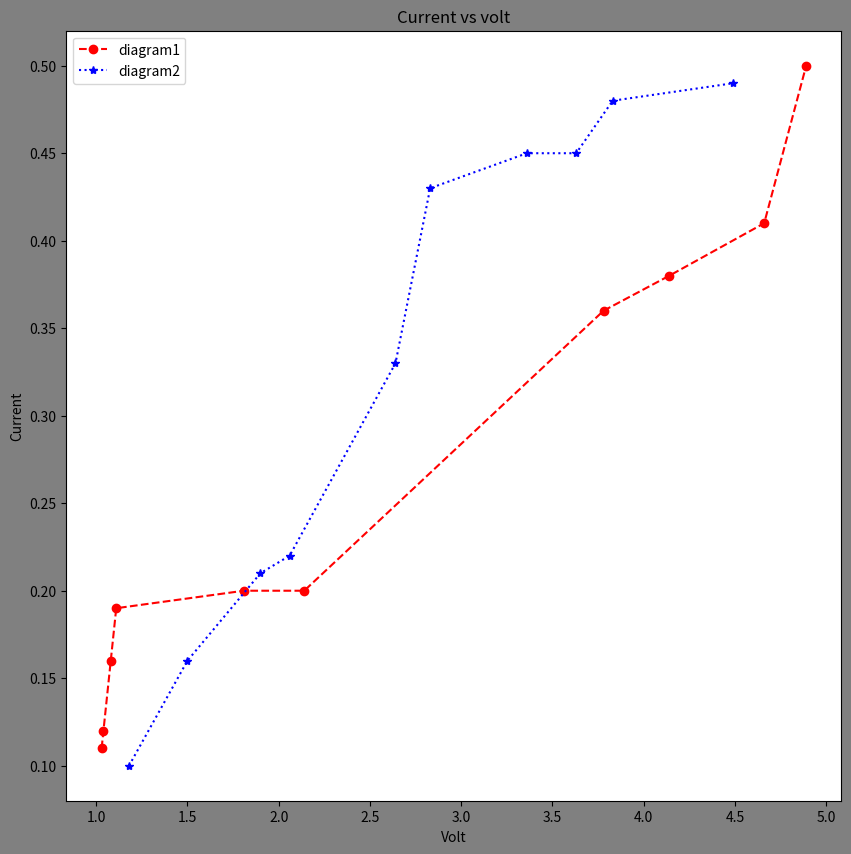

Generate this figure with matplotlib:
import matplotlib.pyplot as plt

# Create a figure and an axes
fig=plt.figure(figsize=(10,10),facecolor='0.5')

fig1=plt.subplot(1,1,1)


# Create the data
import random
# Generate current values with randomness
current = [round(random.uniform(0.1, 0.5), 2) for _ in range(10)]

# Generate corresponding voltage values with randomness
volt = [round(random.uniform(1.0, 5.0), 2) for _ in range(10)]
volt.sort()
current.sort()
print(volt)
print(current)

# Generate current values with randomness
current2 = [round(random.uniform(0.1, 0.5), 2) for _ in range(10)]

# Generate corresponding voltage values with randomness
volt2 = [round(random.uniform(1.0, 5.0), 2) for _ in range(10)]
volt2.sort()
current2.sort()

fig1.plot(volt,current,color='red',linestyle='--',marker='o')

fig1.plot(volt2,current2,color='blue',linestyle=':',marker='*')
plt.xlabel('Volt')
plt.ylabel('Current')
plt.title('Current vs volt')
plt.legend(['diagram1','diagram2'],loc='upper left')
plt.show()